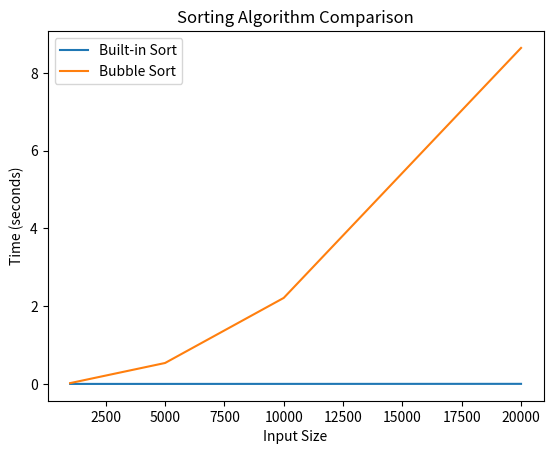

This figure's Python source:
import random

def generate_data(n):
    return [random.randint(1, 100000) for _ in range(n)]

import time

def measure_sort(sort_func, data):
    start = time.perf_counter()
    sort_func(data.copy())
    end = time.perf_counter()
    return end - start

def bubble_sort(arr):
    n = len(arr)
    for i in range(n):
        for j in range(0, n-i-1):
            if arr[j] > arr[j+1]:
                arr[j], arr[j+1] = arr[j+1], arr[j]

def python_sort(arr):
    arr.sort()

sizes = [1000, 5000, 10000, 20000]
results = []

for size in sizes:
    data = generate_data(size)
    
    t1 = measure_sort(python_sort, data)
    t2 = measure_sort(bubble_sort, data)
    
    results.append((size, t1, t2))

import matplotlib.pyplot as plt

sizes = [r[0] for r in results]
python_times = [r[1] for r in results]
bubble_times = [r[2] for r in results]

plt.plot(sizes, python_times, label="Built-in Sort")
plt.plot(sizes, bubble_times, label="Bubble Sort")

plt.xlabel("Input Size")
plt.ylabel("Time (seconds)")
plt.title("Sorting Algorithm Comparison")
plt.legend()
plt.show()
